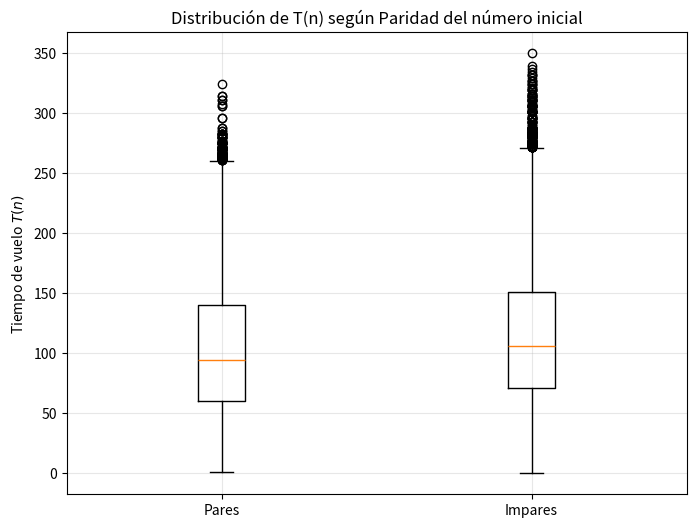

This chart was generated by the following Python code: (Note: this script raises an exception after producing the figure.)
import matplotlib.pyplot as plt
import numpy as np

# Reutilizamos las funciones base de Collatz
def secuencia_collatz(n):
    trayectoria = [n]
    while n > 1:
        if n % 2 == 0:
            n = n // 2
        else:
            n = 3 * n + 1
        trayectoria.append(n)
    return trayectoria

def calcular_metricas_collatz(N):
    tiempos_vuelo = []
    altitudes_maximas = []
    for i in range(1, N + 1):
        trayectoria = secuencia_collatz(i)
        tiempos_vuelo.append(len(trayectoria) - 1)
        altitudes_maximas.append(max(trayectoria))
    return np.array(tiempos_vuelo), np.array(altitudes_maximas)

# 1. Análisis estadístico escalado a N = 100,000 números
N_grande = 100000
n_valores = np.arange(1, N_grande + 1)
tiempos, altitudes = calcular_metricas_collatz(N_grande)

print(f"--- Estadísticas de T(n) para N={N_grande} ---")
print(f"Media: {np.mean(tiempos):.2f}")
print(f"Mediana: {np.median(tiempos)}")
print(f"Desviación Estándar: {np.std(tiempos):.2f}")
print(f"Percentil 95: {np.percentile(tiempos, 95)}")

# 2. Estructura por paridad (Boxplots de Pares vs Impares)
tiempos_pares = tiempos[n_valores % 2 == 0]
tiempos_impares = tiempos[n_valores % 2 != 0]

plt.figure(figsize=(8, 6))
plt.boxplot([tiempos_pares, tiempos_impares], labels=['Pares', 'Impares'])
plt.title('Distribución de T(n) según Paridad del número inicial')
plt.ylabel('Tiempo de vuelo $T(n)$')
plt.grid(True, alpha=0.3)
plt.savefig('../figs/collatz_paridad_boxplot.png', dpi=300)
plt.show()

# 3. Encontrar récords sucesivos (T(n) > T(k) para todo k < n)
records_n = []
records_t = []
max_tiempo_previo = -1

for n in range(1, N_grande + 1):
    t_actual = tiempos[n - 1]
    if t_actual > max_tiempo_previo:
        records_n.append(n)
        records_t.append(t_actual)
        max_tiempo_previo = t_actual
        
print("--- Primeros Récords Sucesivos Encontrados ---")
for idx, (rn, rt) in enumerate(zip(records_n[:20], records_t[:20])):
    print(f"Récord {idx+1}: n = {rn} tiene un tiempo de vuelo de {rt} pasos")

# Gráfico de crecimiento de récords
plt.figure(figsize=(10, 5))
plt.plot(records_n, records_t, marker='o', linestyle='-', color='red')
plt.xscale('log')
plt.title('Crecimiento de Récords del Tiempo de Vuelo')
plt.xlabel('Número inicial $n$ (Escala Logarítmica)')
plt.ylabel('Tiempo de vuelo récord $T(n)$')
plt.grid(True, which="both", alpha=0.3)
plt.savefig('../figs/collatz_records.png', dpi=300)
plt.show()
